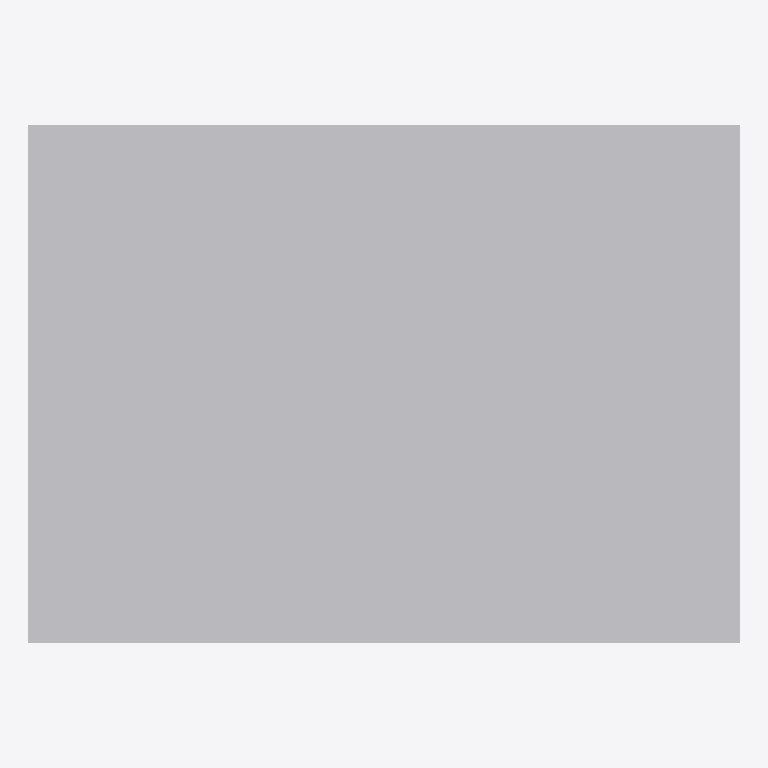
Plan cut of the same IFC building model at storey 'Level 1' (level 0.00 m, cut at 1.40 m), seen from above with north up, elements coloured by IFC class: 1 other element (light grey). No cut surface shows.
Extent 0.559 m × 0.406 m × 0.660 m (x, y, z). Storeys (1): Level 1 at 0.00 m. Elements (1): 1 IfcFurniture.

HEADER;
FILE_DESCRIPTION(('ViewDefinition [CoordinationView]'),'2;1');
FILE_NAME('','2026-11-06T12:35:54',(''),(''),'IfcOpenShell 0.8.0','IfcOpenShell 0.8.0','');
FILE_SCHEMA(('IFC4'));
ENDSEC;
DATA;
#9=IFCPROJECT('29gpTAYlb82vgHR88VJZ9K',$,'Project',$,$,$,$,(#8),#5);
#10=IFCSITE('12SwCIyzL8HeuqdFfHBJfM',$,'Site',$,$,$,$,$,.ELEMENT.,$,$,$,$,$);
#12=IFCBUILDING('10T6FW_8975hIt2l3O7SGQ',$,'Building',$,$,$,$,$,.ELEMENT.,$,$,$);
#16=IFCBUILDINGSTOREY('2tKQmLEV5EKxUcCT7QdEa6',$,'Level 1',$,$,#21,$,$,.ELEMENT.,0.0);
#18=IFCFURNITURE('2Cw15kAg1AWvvmM6jw1KT_',$,$,$,'Nightstand',#37,#42,$,.USERDEFINED.);
ENDSEC;
